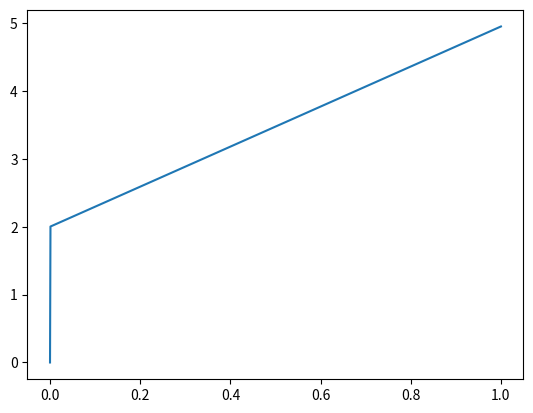

Source code (Python):
import matplotlib.pyplot as plt
import numpy as np

MAX_DAC_OUT = 4096.0
MAX_GPIO_OUT = 3.3
AMPLIFICATOR_GAIN = 1.5
MAX_OPAMP_OUT = MAX_GPIO_OUT *AMPLIFICATOR_GAIN
MIN_OPAMP_OUT = 2.0

def dac_pump_set_duty_cycle(duty_cycle):
    voltage = 0
    analog_volt = 0
    if duty_cycle != 0:
        voltage = duty_cycle * (MAX_OPAMP_OUT - MIN_OPAMP_OUT) + MIN_OPAMP_OUT
    analog_volt = ((voltage * MAX_DAC_OUT) / (MAX_OPAMP_OUT))
    return voltage

xs = np.linspace(0, 1, 1000)
ys = [dac_pump_set_duty_cycle(x) for x in xs]
plt.plot(xs, ys)
plt.savefig("dac_pump.png")
